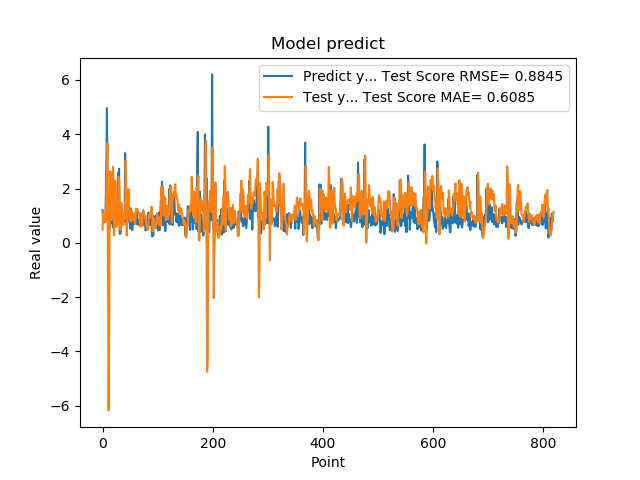

Data behind this chart, as committed beside it:
1.201630949974060059e+00, 4.837497208840980112e-01
8.802530169486999512e-01, 1.140039181950608604e+00
8.531429767608642578e-01, 1.090595432963286537e+00
7.591750025749206543e-01, 7.634726905204625158e-01
1.005007982254028320e+00, 8.062183135036058435e-01
7.687720060348510742e-01, 1.002445190705542499e+00
1.740013241767883301e+00, 8.486974771994588718e-01
2.913533687591552734e+00, 2.058376954351273991e+00
4.963075160980224609e+00, 2.958690995814923230e+00
1.471215128898620605e+00, 3.660079320409175274e+00
1.000648975372314453e+00, -1.363659586527132150e+00
8.220189809799194336e-01, -6.175373503995170488e+00
9.362199902534482643e-01, -3.224692827315954080e+00
5.486897230148315430e-01, 1.254851418981151490e+00
1.111255049705505371e+00, 2.638836965281700309e+00
7.148039937019348145e-01, 2.225395470467353753e+00
1.052167057991027832e+00, 8.293310382860353824e-01
8.955980539321898304e-01, 1.161961799506781245e+00
7.769405245780944824e-01, 2.106987760147889244e+00
5.699509978294372559e-01, 2.799376219062507776e+00
8.244060277938842773e-01, 2.017405587536546197e+00
5.800840258598327637e-01, 2.809670656578346359e-01
9.488009810447691761e-01, 8.455014020107998185e-01
7.918390035629272461e-01, 2.288116615372283391e+00
6.937990188598632812e-01, 1.888016950829374041e+00
6.834830045700073242e-01, 6.003075474198733552e-01
9.433320164680479847e-01, 5.903772635874662278e-01
1.032713770866394043e+00, 7.125455242856664206e-01
2.556216001510620117e+00, 8.389713844378219321e-01
2.464895963668823242e+00, 2.437428739839792691e+00
2.728049993515014204e+00, 2.400586399629182743e+00
3.558506965637206476e-01, 1.527426637545295174e+00
3.262020051479339600e-01, 4.912051041951056574e-01
3.781589865684509277e-01, 4.625411934683486548e-01
6.306380033493041992e-01, 1.474946633535679119e+00
8.854129910469055176e-01, 1.404364387107788215e+00
9.743152856826782227e-01, 8.745032659811542430e-01
7.307389974594116211e-01, 6.901685520873066526e-01
9.521890282630921520e-01, 6.512493182917896695e-01
1.011654973030090332e+00, 9.620535849563034425e-01
7.643579840660095215e-01, 1.147584337278571676e+00
3.306220054626464844e+00, 9.179170442301620714e-01
7.543110251426696777e-01, 3.016499821673386705e+00
1.409499049186706321e+00, 2.062186385965290913e+00
6.401469707489013672e-01, 2.723918083705359483e-01
8.640019893646240234e-01, 8.366312328336491522e-01
8.469420075416564941e-01, 1.105955893030412529e+00
7.976629734039306641e-01, 1.978273698373813838e+00
9.555831551551821068e-01, 1.350604369842505870e+00
9.546210169792175293e-01, 1.175172660833144089e+00
5.251880288124084473e-01, 9.161720422095886995e-01
1.275226235389709695e+00, 7.851865897954134477e-01
8.355640172958374023e-01, 1.221581289096707268e+00
7.640249729156494141e-01, 1.154772879420894460e+00
4.752210080623626154e-01, 8.561387971625097348e-01
7.414129972457885742e-01, 8.359823217494637415e-01
1.069700956344604492e+00, 9.034475335465348422e-01
7.892770171165466309e-01, 1.080301903343843239e+00
6.914690136909484863e-01, 7.595854602891081164e-01
7.093830108642578125e-01, 6.930106315821066287e-01
1.115731000900268555e+00, 9.382931553187158213e-01
... 759 more rows
